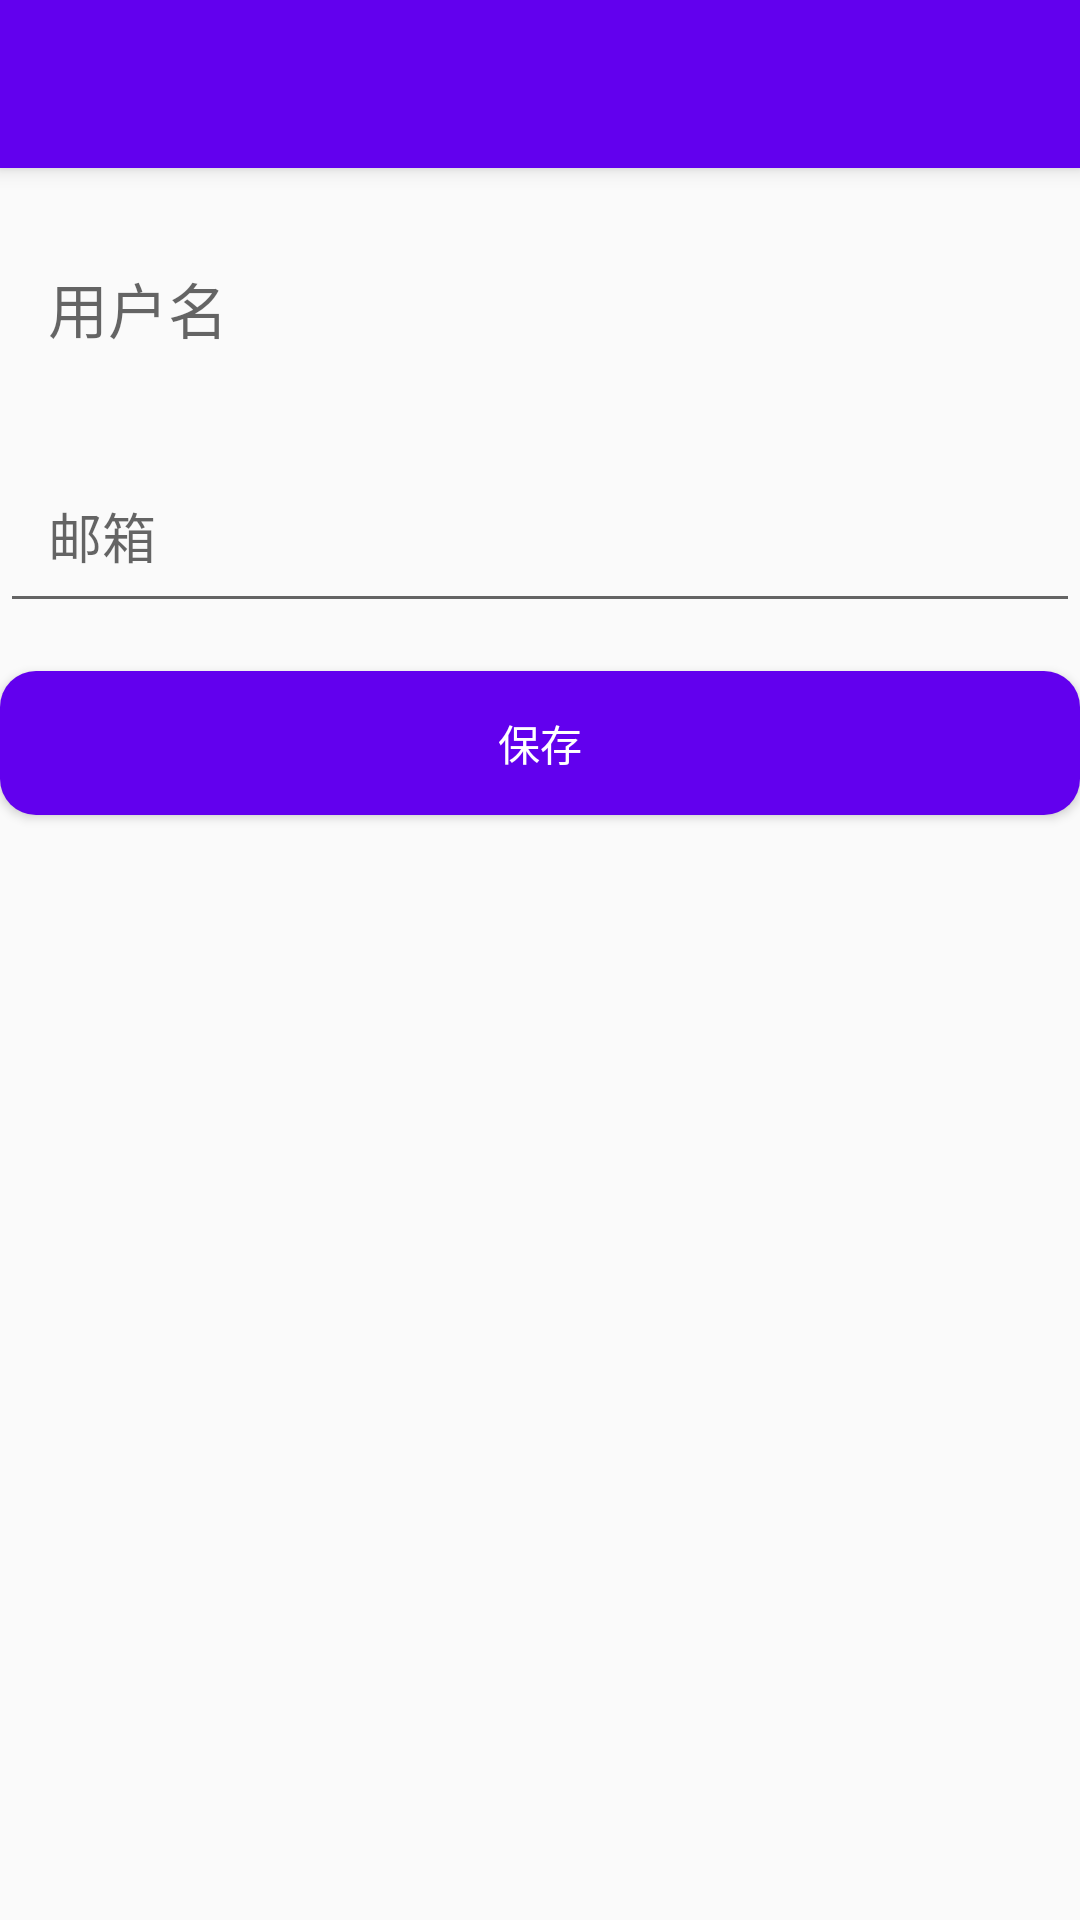

Layout XML and referenced resources for this Android screen:
<!-- AndroidManifest.xml: activity theme Theme.AppCompat.DayNight.NoActionBar -->
<!-- res/layout/activity_edit_profile.xml -->
<?xml version="1.0" encoding="utf-8"?>
<LinearLayout
    xmlns:android="http://schemas.android.com/apk/res/android"
    android:layout_width="match_parent"
    android:layout_height="match_parent"
    android:orientation="vertical">

    
    <androidx.appcompat.widget.Toolbar
        android:id="@+id/toolbar"
        android:layout_width="match_parent"
        android:layout_height="wrap_content"
        android:background="#6200EE"
        android:elevation="4dp"
        android:theme="@style/ThemeOverlay.AppCompat.Dark.ActionBar"
        android:popupTheme="@style/ThemeOverlay.AppCompat.Light" />

    <TextView
        android:id="@+id/edit_username"
        android:layout_width="match_parent"
        android:layout_height="wrap_content"
        android:hint="用户名"
        android:layout_marginTop="16dp"
        android:layout_marginBottom="16dp"
        android:padding="16dp"
        android:textSize="20dp"/>

    <EditText
        android:id="@+id/edit_email"
        android:layout_width="match_parent"
        android:layout_height="wrap_content"
        android:hint="邮箱"
        android:layout_marginBottom="16dp"
        android:padding="16dp"/>

    <Button
        android:id="@+id/save_button"
        android:layout_width="match_parent"
        android:layout_height="wrap_content"
        android:text="保存"
        android:background="@drawable/button_background"
        android:textColor="#FFFFFF" />
</LinearLayout>
<!-- resources referenced by this layout -->
<resources>
  <!-- drawable button_background (drawable) -->
  <?xml version="1.0" encoding="utf-8"?>
  <shape xmlns:android="http://schemas.android.com/apk/res/android" android:shape="rectangle">
      <corners android:radius="12dp" />
      <solid android:color="#6200EE" />
      <padding android:left="8dp" android:top="8dp" android:right="8dp" android:bottom="8dp" />
  </shape>
</resources>
